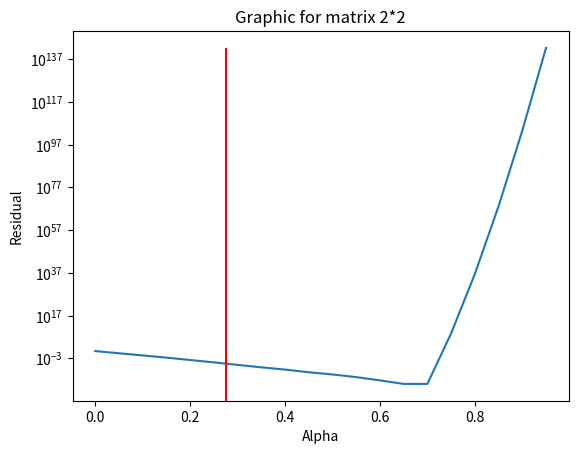
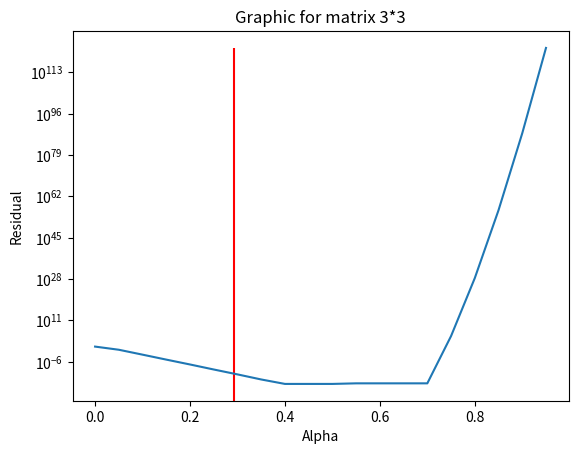
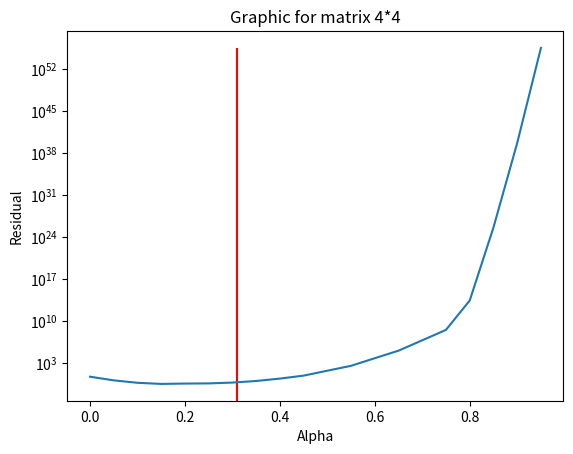
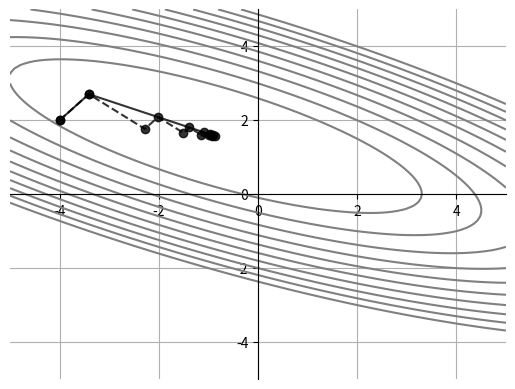
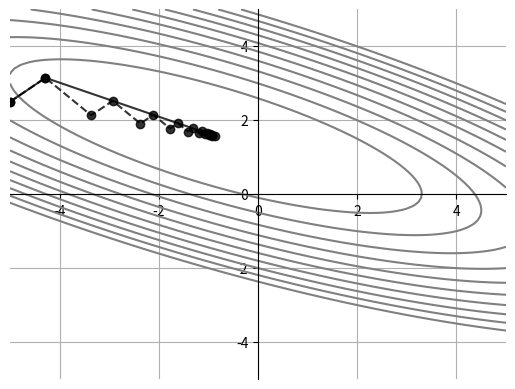

Python code for these plots, in order:
import numpy as np
import matplotlib.pyplot as plt
import math
from numpy import linalg as ln

def const_step_method(A, b, x, e, imax, alpha):
    """
    Функция с постоянным шагом альфа (alpha)

    Parameters:
    alpha - альфа, переменная вещественного типа, задается с клавиатуры, это сам шаг, который приближает полученные х к истинному значению числа х
    A - матрица коэффициентов
    b - столбец свободных членов
    x - столбец решений
    e - погрешность
    imax - максимальное число итераций


    Returns:
    Сначала находится приближенное значение столбца x, далее в цикле пересчитывается невязка.
    Выводится полученный столбец решений x, величина ошибки (расхождения) приближенного равенства и количество итераций.
    i - int (целочисленный тип данных), переменная, которая хранит значения следующего объекта
    d - float (вещественный тип данных), квадрат нормы невязки
    x - столбец решений

    residual - столбец, разность между столбцом b и произведением матрицы А на столбец х, величина ошибки (расхождения) приближенного равенства (невязка)
    d0 - float (вещественный тип данных), значение d

    """
    residual = b - A.dot(x)
    d = np.transpose(residual).dot(residual)
    d0 = d
    i = 0
    while (i < imax) and (d > e**2 * d0):
        x = x + (alpha * residual)
        residual = b - A.dot(x)
        d = np.transpose(residual).dot(residual)
        i += 1
    return x, np.sqrt(d), i

def var_step_method(A, b, x, e, imax):
    """
    Функция с переменным шагом альфа (аlpha), он изменяется в зависимости от величины расхождения
    В данном случае умножаем матрицу коэффициентов на невязку, считаем альфу по формуле.
    Потом находится приближенное значение столбца x, далее в цикле пересчитывается невязка.
    Выводится полученный столбец решений x, величина ошибки (расхождения) приближенного равенства и количество шагов.

    """
    i = 0
    residual = b - A.dot(x)
    d = np.transpose(residual).dot(residual)
    d0 = d
    while (i < imax) and (d > e**2 * d0):
        q = A.dot(residual)
        alpha = d / (np.transpose(residual).dot(q))
        x = x + alpha * residual
        residual = b - A.dot(x)
        d = np.transpose(residual).dot(residual)
        i += 1
    return x, np.sqrt(d), i

def var_step_method_visualisation(A, b, x, e, imax):
    """
    Функция с переменным шагом альфа (аlpha), он изменяется в зависимости от величины расхождения
    В данном случае умножаем матрицу коэффициентов на невязку, считаем альфу по формуле.
    Потом находится приближенное значение столбца x, далее в цикле пересчитывается невязка.
    Выводится полученный столбец решений x, величина ошибки (расхождения) приближенного равенства и количество шагов.

    """
    arr = np.empty((0, 2), float)
    residual = b - A.dot(x)
    d = np.transpose(residual).dot(residual)
    d0 = d
    i = 0
    while (i < imax) and (d > e**2 * d0):
        q = A.dot(residual)
        alpha = d / (np.transpose(residual).dot(q))
        x = x + alpha * residual
        residual = b - A.dot(x)
        d = np.transpose(residual).dot(residual)
        i += 1
        arr = np.append(arr, np.array([x]), axis=0)
        print(x)
    return x, np.sqrt(d), i, arr

def conjugate_gradients_method(A, b, x, e, imax):
    """
    Функция метода сопряженных градиентов.
    Так же как и в предыдущих случаях, умножаем матрицу коэффициентов на невязку, считаем альфу по формуле.
    Находится приближенное значение столбца x, далее в цикле пересчитывается невязка.

    Returns:
    Выводится полученный столбец решений x, величина ошибки (расхождения) приближенного равенства, количество итераций и массив из х.
    i - int (целочисленный тип данных), переменная, которая хранит значения следующего объекта
    delt - float (вещественный тип данных), квадрат нормы невязки
    x - столбец решений

    !!!Написать что такое arr!!!

    """
    arr = np.empty((0, 2), float)
    i = 0
    residual = b - A.dot(x)
    d = residual
    delt = np.transpose(residual).dot(residual)
    delt0 = delt
    while (i < imax) and (delt > e**2 * delt0):
        q = A.dot(d)
        alpha = delt / (np.transpose(d).dot(q))
        x = x + alpha * d
        residual = b - A.dot(x)
        delta = delt
        delt = np.transpose(residual).dot(residual)
        betta = delt / delta
        d = residual + betta * d
        i += 1
        arr = np.append(arr, np.array([x]), axis=0)
    return x, np.sqrt(delt), i, arr


def conjugate_gradients_Newton_Raphson(A, b, x, imax, e, jmax, epsilon):
    i = 0
    k = 0
    x_arr = np.empty((0, 2), float)
    residual = -1 * (A.dot(x) - b)
    d = residual
    delta_new = np.transpose(residual).dot(residual)
    delta0 = delta_new
    n = 50
    m = A
    while (i < imax) and (delta_new > e**2 * delta0):
        j = 0
        delta_d = np.transpose(d).dot(d)
        alpha = -1 * (np.transpose(A.dot(x) - b).dot(d)) / (np.transpose(d).dot(m).dot(d))
        x = x + alpha * d
        j += 1
        while (j < jmax) and (alpha ** 2 * delta_d > epsilon ** 2):
            alpha = -1 * (np.transpose(A.dot(x) - b).dot(d)) / (np.transpose(d).dot(m).dot(d))
            x = x + alpha * d
            x_arr = np.append(x_arr, np.array([x]), axis=0)
            j += 1
        residual = -1 * (A.dot(x) - b)
        delta_old = delta_new
        delta_new = np.transpose(residual).dot(residual)
        betta = delta_new / delta_old
        d = residual + betta * d
        k += 1
        if k == n or np.transpose(residual).dot(d) <= 0:
            d = residual
            k = 0
        i += 1
    return x, np.sqrt(delta_new), i, x_arr


def main():

    print("Matrix 2*2")
    A = np.array([[2, -1], [-1, 3]], dtype=float)
    b = np.transpose(np.array([3, 4], dtype=float))
    x = np.transpose(np.array([1, 1], dtype=float))  # [-1.5, 2]
    e = 0.1
    imax = 100
    alpha = 0.2
    print("Constant step method")
    print(const_step_method(A, b, x, e, imax, alpha))
    print("Variable step method")
    print(var_step_method(A, b, x, e, imax))

    alpha = 0
    alph_arr = np.arange(0, 1, 0.05)
    det = np.zeros(len(alph_arr))
    k = 0
    while alpha < 1:
        x, d, i = const_step_method(A, b, x, e, imax, alpha)
        alpha += 0.05
        det[k] = d
        k += 1
    alpha = np.transpose(b - A.dot(x)).dot(b - A.dot(x)) / (np.transpose(b - A.dot(x)).dot(A.dot(b - A.dot(x))))
    fig, ax = plt.subplots()
    plt.title("Graphic for matrix 2*2")
    plt.xlabel("Alpha")
    plt.ylabel("Residual")
    plt.yscale('log')
    ax.plot(alph_arr, det)
    ax.vlines(alpha, 0, det.max(), color='r')
    plt.show()


    print("Matrix 3*3")
    A = np.array([[2, -1, 0], [-1, 2, -1], [0, -1, 2]], dtype=float)
    b = np.transpose(np.array([1, 2, 3], dtype=float))
    x = np.transpose(np.array([1, 2, 2], dtype=float))  # [3.5, -2.6, -0.08]
    e = 0.01
    imax = 100
    alpha = 0.5
    print("Constant step method")
    print(const_step_method(A, b, x, e, imax, alpha))
    print("Variable step method")
    print(var_step_method(A, b, x, e, imax))


    alpha = 0
    alph_arr = np.arange(0, 1, 0.05)
    det = np.zeros(len(alph_arr))
    k = 0
    while alpha < 1:
        x, d, i = const_step_method(A, b, x, e, imax, alpha)
        alpha += 0.05
        det[k] = d
        k += 1
    alpha = np.transpose(b - A.dot(x)).dot(b - A.dot(x)) / (np.transpose(b - A.dot(x)).dot(A.dot(b - A.dot(x))))
    fig, ax = plt.subplots()
    plt.title("Graphic for matrix 3*3")
    plt.xlabel("Alpha")
    plt.ylabel("Residual")
    plt.yscale('log')
    ax.vlines(alpha, 0, det.max(), color='r')
    ax.plot(alph_arr, det)
    plt.show()


    print("Matrix 4*4")
    # A = np.array([[1, 2, 3, 0], [2, 4, -1, 2], [3, -1, 5, 1], [0, 2, 1, -3]], dtype=float)
    A = np.eye(4) + np.diag(np.ones(3), k=1) + np.diag(np.ones(2), k=-2) + np.diag(np.ones(2), k=2) + np.diag(np.ones(1), k=3) + np.diag(np.ones(1), k=-3)
    b = np.transpose(np.array([3, 3, 3, 5], dtype=float))
    x = np.transpose(np.array([4, -1, 4, -1], dtype=float))  # [2, 5, 3, 1]
    e = 0.01
    imax = 50
    alpha = 0.3
    print("Constant step method")
    print(const_step_method(A, b, x, e, imax, alpha))
    print("Variable step method")
    print(var_step_method(A, b, x, e, imax))

    alpha = 0
    alph_arr = np.arange(0, 1, 0.05)
    det = np.zeros(len(alph_arr))
    k = 0
    while alpha < 1:
        x, d, i = const_step_method(A, b, x, e, imax, alpha)
        alpha += 0.05
        det[k] = d
        k += 1
    alpha = np.transpose(b - A.dot(x)).dot(b - A.dot(x)) / (np.transpose(b - A.dot(x)).dot(A.dot(b - A.dot(x))))
    fig, ax = plt.subplots()
    plt.title("Graphic for matrix 4*4")
    plt.xlabel("Alpha")
    plt.ylabel("Residual")
    plt.yscale('log')
    ax.vlines(alpha, 0, det.max(), color='r')
    ax.plot(alph_arr, det)
    plt.show()

def visualisation():
    #A = np.array([[3, 7], [2, 8]], dtype=float)
    #b = np.transpose(np.array([4, 6], dtype=float))
    #x = np.transpose(np.array([-5, -4], dtype=float))  # [-1, 1]
    #A = np.array([[3, 2], [2, 6]], dtype=float)
    #b = np.transpose(np.array([2, -8], dtype=float))
    #x = np.transpose(np.array([-2, 2], dtype=float))
    A = np.array([[2, 3], [3, 8]], dtype=float)
    b = np.transpose(np.array([3, 10], dtype=float))
    x = np.transpose(np.array([-4, 2], dtype=float))  # [-1.5, 2]
    imax = 100
    e = 0.01

    x1 = np.arange(-5, 5.01, 0.1)
    x2 = np.arange(-5, 5.01, 0.1)

    x1grid, x2grid = np.meshgrid(x1, x2)
    fig, ax = plt.subplots()
    #z = 0.5 * A[0, 0] * x1grid ** 2 + 0.5 * (A[1, 0] + A[0, 1] * x1grid * x2grid) + 0.5 * A[1, 1] * x2grid ** 2 - b[0] * x1grid - b[1] * x2grid - с
    z = np.zeros((len(x1), len(x1)))
    c = 0
    i, j = 0, 0
    for x10 in x1:
        for x20 in x2:
            x0 = np.transpose(np.array([x10, x20]))
            z[i, j] = 0.5 * np.transpose(x0).dot(A).dot(x0) - np.transpose(b).dot(x0) - c
            i += 1
        j += 1
        i = 0
    lev = np.arange(1, 50, 5)
    ax.contour(x1, x2, z, levels=lev, colors='gray')
    ax.grid()
    ax.spines['left'].set_position('center')
    ax.spines['right'].set_color('none')
    ax.spines['bottom'].set_position('center')
    ax.spines['top'].set_color('none')

    print("Method of conjugate gradients")
    x_grad, d_grad, i_grad, x_array_grad = conjugate_gradients_method(A, b, x, e, imax)
    print("Approximate x values: ", x_grad, ", norm value: ", d_grad, ", number of iterations: ", i_grad)
    print("All approximations:", x_array_grad)
    x_grad_graph = np.array([x[0]], dtype=float)
    y_grad_graph = np.array([x[1]], dtype=float)
    for c in x_array_grad:
        x_grad_graph = np.append(x_grad_graph, c[0])
        y_grad_graph = np.append(y_grad_graph, c[1])
    plt.plot(x_grad_graph, y_grad_graph, 'o-', color='black', alpha=0.8)

    print("Method of steepest decent")
    x_decent, d_decent, i_decent, x_array_decent = var_step_method_visualisation(A, b, x, e, imax)
    print("Approximate x values: ", x_decent, ", norm value: ", d_decent, ", number of iterations: ", i_decent)
    print("All approximations:", x_array_decent)
    x_decent_graph = np.array([x[0]], dtype=float)
    y_decent_graph = np.array([x[1]], dtype=float)
    for c in x_array_decent:
        x_decent_graph = np.append(x_decent_graph, c[0])
        y_decent_graph = np.append(y_decent_graph, c[1])
    plt.plot(x_decent_graph, y_decent_graph, 'o--', color='black', alpha=0.8)
    plt.show()

def visualisation_Newton_Raphson():
    A = np.array([[2, 3], [3, 8]], dtype=float)
    b = np.transpose(np.array([3, 10], dtype=float))
    x = np.transpose(np.array([-5, 2.5], dtype=float))  # [-1.5, 2]
    imax = 100
    jmax = 100
    e = 0.01
    epsilon = 0.01

    x1 = np.arange(-5, 5.01, 0.1)
    x2 = np.arange(-5, 5.01, 0.1)

    x1grid, x2grid = np.meshgrid(x1, x2)
    fig, ax = plt.subplots()
    # z = 0.5 * A[0, 0] * x1grid ** 2 + 0.5 * (A[1, 0] + A[0, 1] * x1grid * x2grid) + 0.5 * A[1, 1] * x2grid ** 2 - b[0] * x1grid - b[1] * x2grid - с
    z = np.zeros((len(x1), len(x1)))
    c = 0
    i, j = 0, 0
    for x10 in x1:
        for x20 in x2:
            x0 = np.transpose(np.array([x10, x20]))
            z[i, j] = 0.5 * np.transpose(x0).dot(A).dot(x0) - np.transpose(b).dot(x0) - c
            i += 1
        j += 1
        i = 0
    lev = np.arange(1, 50, 5)
    ax.contour(x1, x2, z, levels=lev, colors='gray')
    ax.grid()
    ax.spines['left'].set_position('center')
    ax.spines['right'].set_color('none')
    ax.spines['bottom'].set_position('center')
    ax.spines['top'].set_color('none')

    print("Method of Newton-Raphson")
    x_grad, d_grad, i_grad, x_array_grad = conjugate_gradients_Newton_Raphson(A, b, x, imax, e, jmax, epsilon)
    print("Approximate x values: ", x_grad, ", norm value: ", d_grad, ", number of iterations: ", i_grad)
    print("All approximations:", x_array_grad)
    x_grad_graph = np.array([x[0]], dtype=float)
    y_grad_graph = np.array([x[1]], dtype=float)
    for coord in x_array_grad:
        x_grad_graph = np.append(x_grad_graph, coord[0])
        y_grad_graph = np.append(y_grad_graph, coord[1])
    plt.plot(x_grad_graph, y_grad_graph, 'o-', color='black', alpha=0.8)

    print("Method of steepest decent")
    x_decent, d_decent, i_decent, x_array_decent = var_step_method_visualisation(A, b, x, e, imax)
    print("Approximate x values: ", x_decent, ", norm value: ", d_decent, ", number of iterations: ", i_decent)
    print("All approximations:", x_array_decent)
    x_decent_graph = np.array([x[0]], dtype=float)
    y_decent_graph = np.array([x[1]], dtype=float)
    for coord in x_array_decent:
        x_decent_graph = np.append(x_decent_graph, coord[0])
        y_decent_graph = np.append(y_decent_graph, coord[1])
    plt.plot(x_decent_graph, y_decent_graph, 'o--', color='black', alpha=0.8)
    plt.show()


main()
visualisation()
visualisation_Newton_Raphson()
